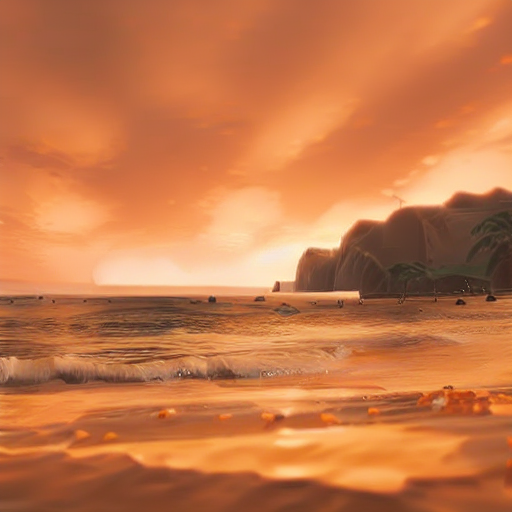
Generation parameters embedded in this image by AUTOMATIC1111 Stable Diffusion web UI or a fork of it (Forge, ...) (PNG 'parameters' text chunk):
a beach with a sunset in the background, slight waves, high quality, 4k, masterpiece	  <lora:BOTWStyleLoraV1:1>
Steps: 25, Sampler: DPM++ SDE, Schedule type: Karras, CFG scale: 7, Seed: 462516996, Size: 512x512, Model hash: 6ce0161689, Model: v1-5-pruned-emaonly, Lora hashes: "BOTWStyleLoraV1: b85a0a2a6525", Version: v1.10.1